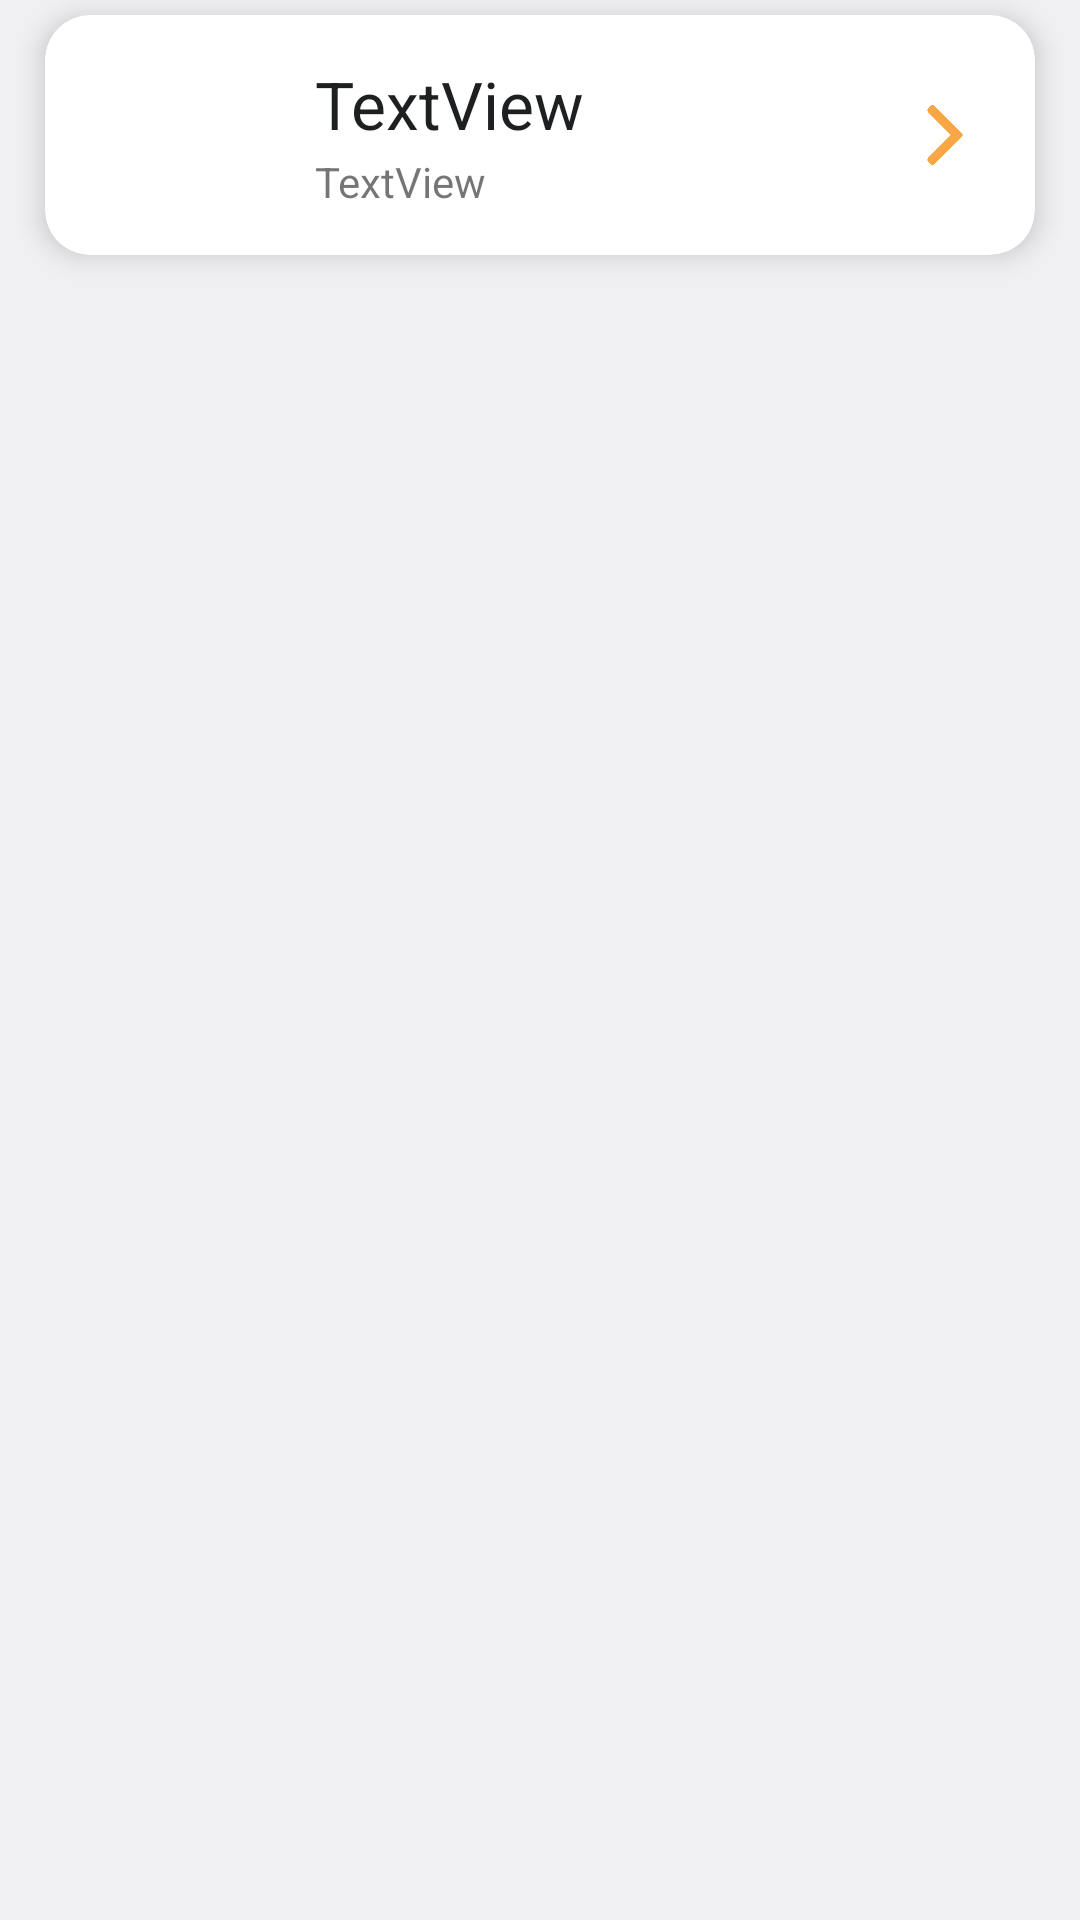

Reconstruct the res/layout file that produces this screen, plus the resources it refers to.
<!-- AndroidManifest.xml: application theme Theme.Geslock -->
<!-- res/layout/file_entry.xml -->
<?xml version="1.0" encoding="utf-8"?>
<LinearLayout xmlns:android="http://schemas.android.com/apk/res/android"
    xmlns:app="http://schemas.android.com/apk/res-auto"
    android:layout_width="match_parent"
    android:layout_height="wrap_content"
    android:orientation="vertical">

    <Space
        android:layout_width="match_parent"
        android:layout_height="5dp" />

    <androidx.cardview.widget.CardView
        android:id="@+id/cardFile"
        style="@style/cardStyle"
        android:foreground="?android:attr/selectableItemBackground"
        android:clickable="true"
        android:focusable="true"
        android:layout_width="match_parent"
        android:layout_height="wrap_content"
        app:cardElevation="5dp"
        app:contentPaddingBottom="15dp"
        app:contentPaddingTop="15dp">

        <TextView
            android:id="@+id/tvFileName"
            android:layout_width="wrap_content"
            android:layout_height="wrap_content"
            android:layout_marginStart="80dp"
            android:text="TextView"
            android:textAppearance="@style/TextAppearance.AppCompat.Large" />

        <TextView
            android:id="@+id/tvFileDate"
            android:layout_width="wrap_content"
            android:layout_height="wrap_content"
            android:layout_gravity="bottom"
            android:layout_marginStart="80dp"
            android:text="TextView" />

        <ImageView
            android:id="@+id/imgFileIcon"
            android:layout_width="50dp"
            android:layout_height="50dp"
            android:layout_gravity="center_vertical"
            android:layout_marginStart="10dp" />

        <ImageView
            android:id="@+id/imgEnter"
            android:layout_width="20dp"
            android:layout_height="20dp"
            android:layout_gravity="right|center_vertical"
            android:layout_marginEnd="10dp"
            app:srcCompat="@drawable/ic_enter"
            app:tint="?colorSecondary" />
    </androidx.cardview.widget.CardView>

    <Space
        android:layout_width="match_parent"
        android:layout_height="15dp" />

</LinearLayout>
<!-- resources referenced by this layout -->
<resources>
  <!-- drawable ic_enter: png bitmap (drawable, 17771 bytes) -->
  <style name="cardStyle">
          <item name="android:layout_marginLeft">15dp</item>
          <item name="android:layout_marginRight">15dp</item>
          <item name="cardCornerRadius">15dp</item>
          <item name="cardBackgroundColor">?attr/cardBackgroundColor</item>
          <item name="cardElevation">10dp</item>
          <item name="cardUseCompatPadding">false</item>
          <item name="contentPaddingLeft">10dp</item>
          <item name="contentPaddingRight">10dp</item>
      </style>
  <style name="Theme.Geslock" parent="Theme.MaterialComponents.DayNight.NoActionBar">
          
          <item name="colorPrimary">@color/teal_700</item>
          <item name="colorPrimaryVariant">@color/teal_700</item>
          <item name="colorOnPrimary">@color/white</item>
          
          <item name="colorSecondary">@color/yellow_500</item>
          <item name="colorSecondaryVariant">@color/yellow_700</item>
          <item name="colorOnSecondary">@color/black</item>
          
          <item name="android:statusBarColor">?attr/colorPrimaryVariant</item>
          
          <item name="android:windowBackground">@color/gray_200</item>
          <item name="android:navigationBarColor">?attr/colorOnPrimary</item>
          <item name="android:navigationBarDividerColor" tools:targetApi="o_mr1">@color/gray_300</item>
          <item name="android:windowLightNavigationBar" tools:targetApi="o_mr1">true</item>
          <item name="android:textColorPrimary">@color/gray_900</item>
          <item name="android:titleTextColor">@color/gray_900</item>
          <item name="android:subtitleTextColor">@color/gray_500</item>
          <item name="dividerColor">@color/gray_500</item>
          <item name="cardBackgroundColor">@color/white</item>
          <item name="android:shadowColor">@color/gray_400</item>
      </style>
  <color name="teal_700">#FF185864</color>
  <color name="white">#FFFFFFFF</color>
  <color name="yellow_500">#FFF9A647</color>
  <color name="yellow_700">#FFC67838</color>
  <color name="black">#FF000000</color>
  <color name="gray_200">#FFF0F0F3</color>
  <color name="gray_300">#FFE2DBD0</color>
  <color name="gray_900">#FF1D1F20</color>
  <color name="gray_500">#FF8E8D93</color>
  <color name="gray_400">#FFD7DEE4</color>
</resources>
